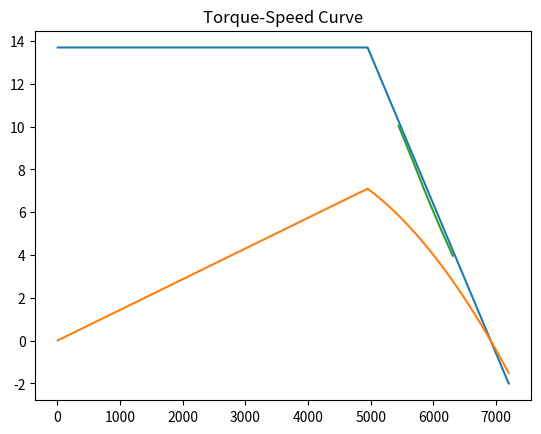

Reproduce this figure in Python.
#!/usr/bin/env python3

import matplotlib.pyplot as plt
import numpy as np
import math

K_v = 120#50#78
K_t = 60/(2*math.pi*K_v)
i_peak = 170#50#120
i_nl = 1.8#1.2#1.5
R_eq = .095
V_bus = 60#100#159.6
u = 1#.92#.457#.3
d = 1#.5#24/V_bus
V_app = d*u*V_bus
T_max = 13.7#9.5#13.9
W_max = 12400#3500#12800
omega_nl = V_app/K_t
b = 2#8.4*i_nl/omega_nl

def get_T(rpm):
    omega = rpm*2*math.pi/60
    return K_t/R_eq*(V_app - K_t*omega) - b


if __name__ == "__main__":
    
    #print(T_max/(K_t*i_peak))
    #print((K_t*i_peak) - T_max)
    print(b)
    print(get_T(6309) - 3.968)
    print(get_T(6143) - 5.048)
    print(get_T(5971) - 6.224)
    print(get_T(5838) - 7.168)
    print(get_T(5701) - 8.184)
    print(get_T(5565) - 9.176)
    print(get_T(5444) - 10.04)
    print(get_T(5900))


    omega_m = np.linspace(1, omega_nl, 1000)
    T = K_t/R_eq*(V_app - K_t*omega_m) - b
    x = omega_m/(2*math.pi)*60
    for i in range(len(T)):
        w = omega_m[i]
        T[i] = min([T[i], T_max, W_max/w,
                   (-w + np.sqrt(w**2 + 4*R_eq/K_t**2*W_max))/(2*R_eq/K_t**2)])
    W_mech = T*omega_m
    #W_el = T/K_t*d*V_bus
    plt.plot(x, T)
    plt.plot(x, W_mech/1000)
    plt.plot([5444, 5565, 5701, 5838, 5971, 6143, 6309],
            list(reversed([3.968, 5.048, 6.224, 7.168, 8.184, 9.176, 10.04])))
    #plt.plot(x, W_el/1000)
    plt.title("Torque-Speed Curve")
    plt.show()


